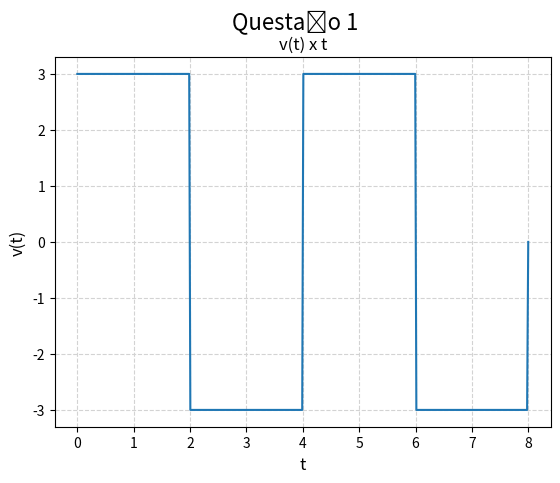

The matplotlib source for this figure:
from matplotlib import pyplot as plt
import numpy as np

def calculate_points(min: float, max: float):
    return (50 * (int(max) - int(min)))

def degrau(t, a: float, funcao = lambda: 1) -> np.array:
    return np.heaviside(t - a, 1) * funcao()

MIN = 0
MAX = 8
T = 2
A = 3

def periodo_impar(i: int) -> bool:
    if (i / T) % 2 == 0:
        return True
    return False

def f1():
    return A

def f2():
    return -1 * A

degx = np.linspace(MIN, MAX, num=calculate_points(MIN, MAX))
degy = np.zeros(calculate_points(MIN, MAX))

for i in range(MIN, MAX, T):
    degy += degrau(t=degx, a=i, funcao=f1 if periodo_impar(i) else f2) - degrau(t=degx, a=i + T, funcao=f1 if periodo_impar(i) else f2)

plt.plot(degx, degy)
plt.ylabel("v(t)", fontsize=12)
plt.xlabel("t", fontsize=12)
plt.title("v(t) x t", fontsize=12)
plt.grid(axis='both', color='lightgray', linestyle='--')
plt.suptitle("Questão 1", fontsize=16)
plt.show()